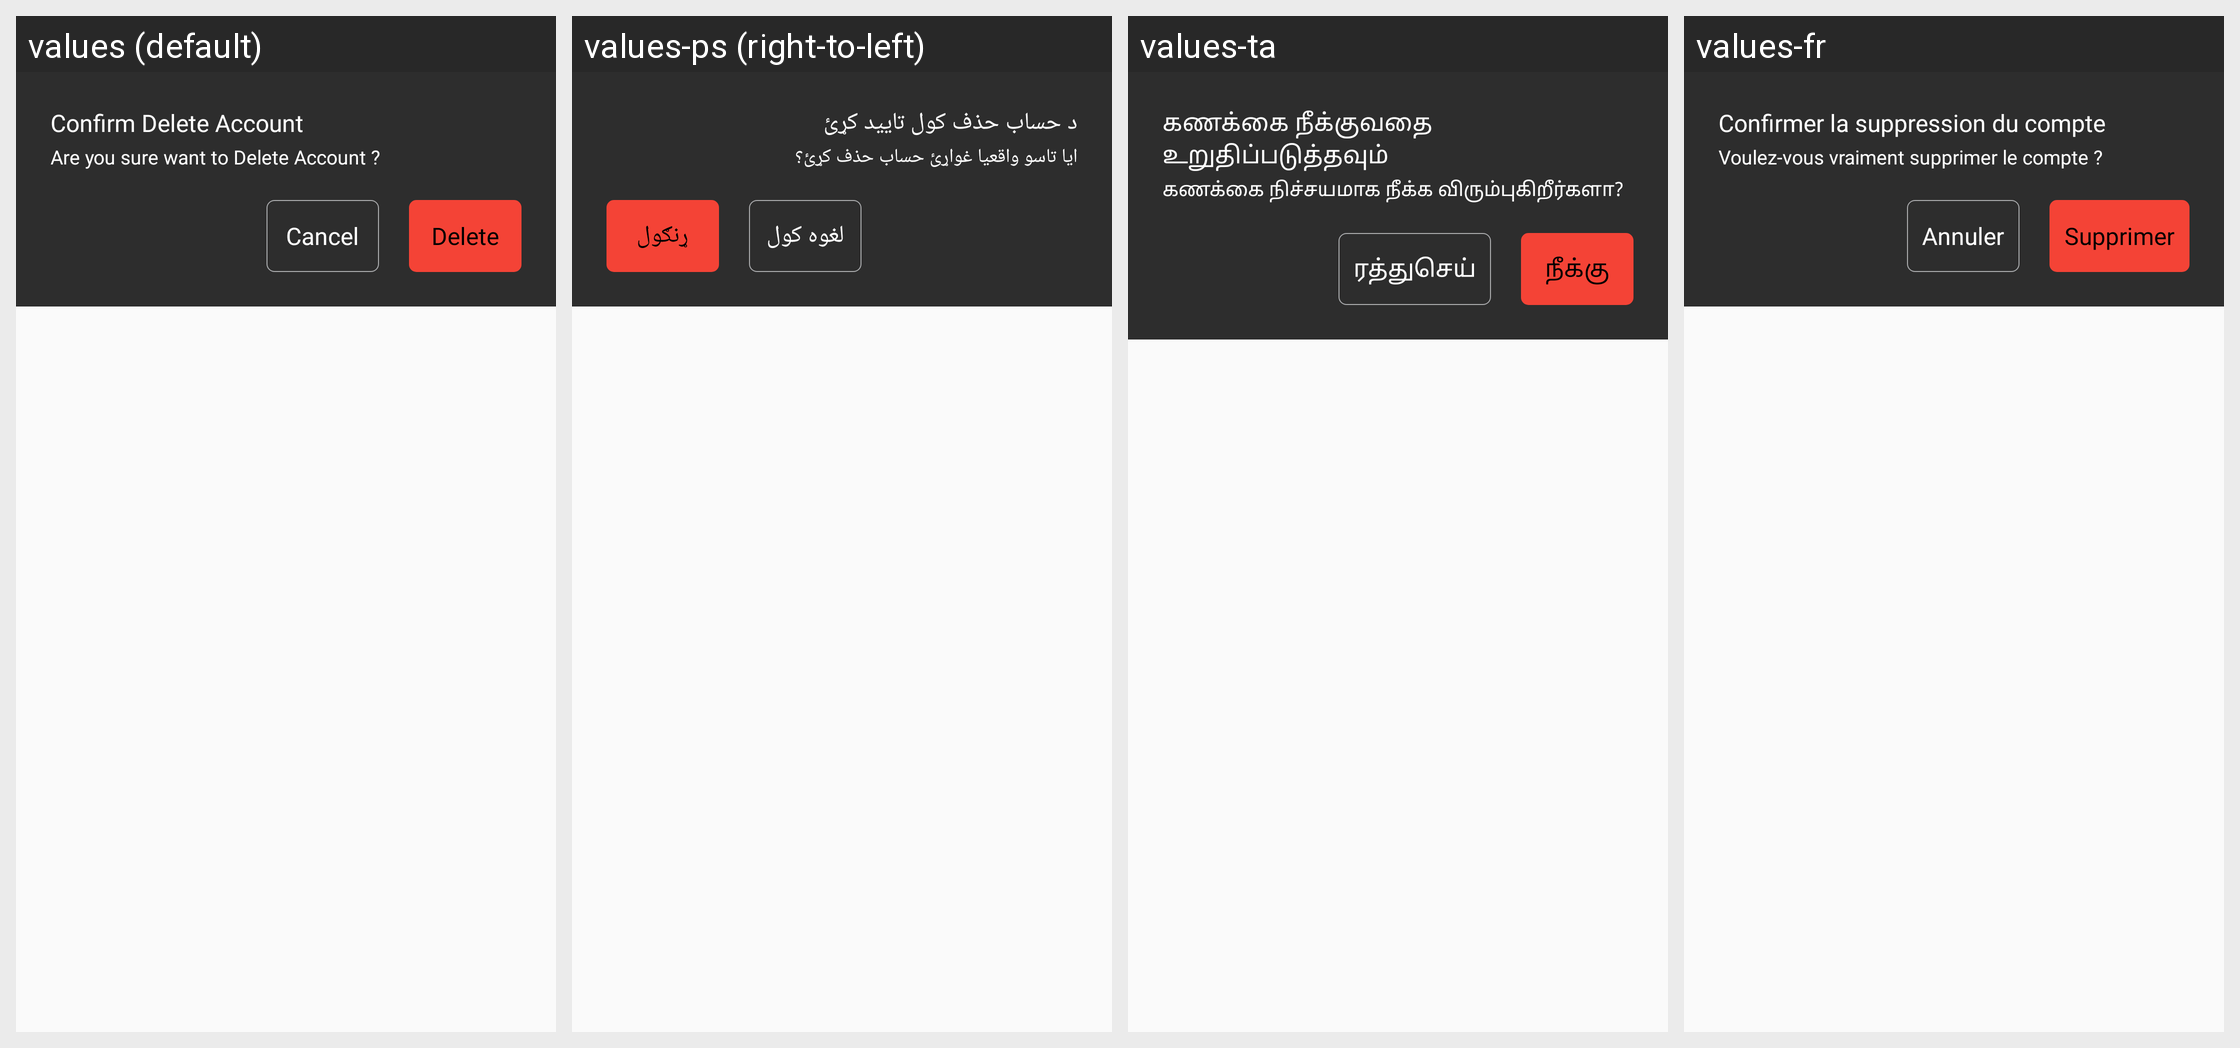

Translations of the strings shown on this Android screen, per locale in the grid:
Android screen res/layout/delete_acc_dialog.xml rendered under 4 locales, left to right: values (default), values-ps (right-to-left), values-ta, values-fr. Device: Nexus 5 (rendered at 1080×1920; each locale shown at half size, 540×960, under a caption strip naming it); theme AppTheme.
Other locales in the repository, not shown: values-ar, values-en, values-hi, values-sw, values-te, values-zu.
Strings drawn on this screen, with the default value and each locale's value (text and hints the layout hard-codes, and strings that could not be matched under every locale, appear in the picture but are not listed):

confirm_delete_account
  values: Confirm Delete Account
  values-ps: د حساب حذف کول تایید کړئ
  values-ta: கணக்கை நீக்குவதை உறுதிப்படுத்தவும்
  values-fr: Confirmer la suppression du compte

delete_account_msg
  values: Are you sure want to Delete Account ?
  values-ps: ایا تاسو واقعیا غواړئ حساب حذف کړئ؟
  values-ta: கணக்கை நிச்சயமாக நீக்க விரும்புகிறீர்களா?
  values-fr: Voulez-vous vraiment supprimer le compte ?

cancel_
  values: Cancel
  values-ps: لغوه کول
  values-ta: ரத்துசெய்
  values-fr: Annuler

delete
  values: Delete
  values-ps: ړنګول
  values-ta: நீக்கு
  values-fr: Supprimer
